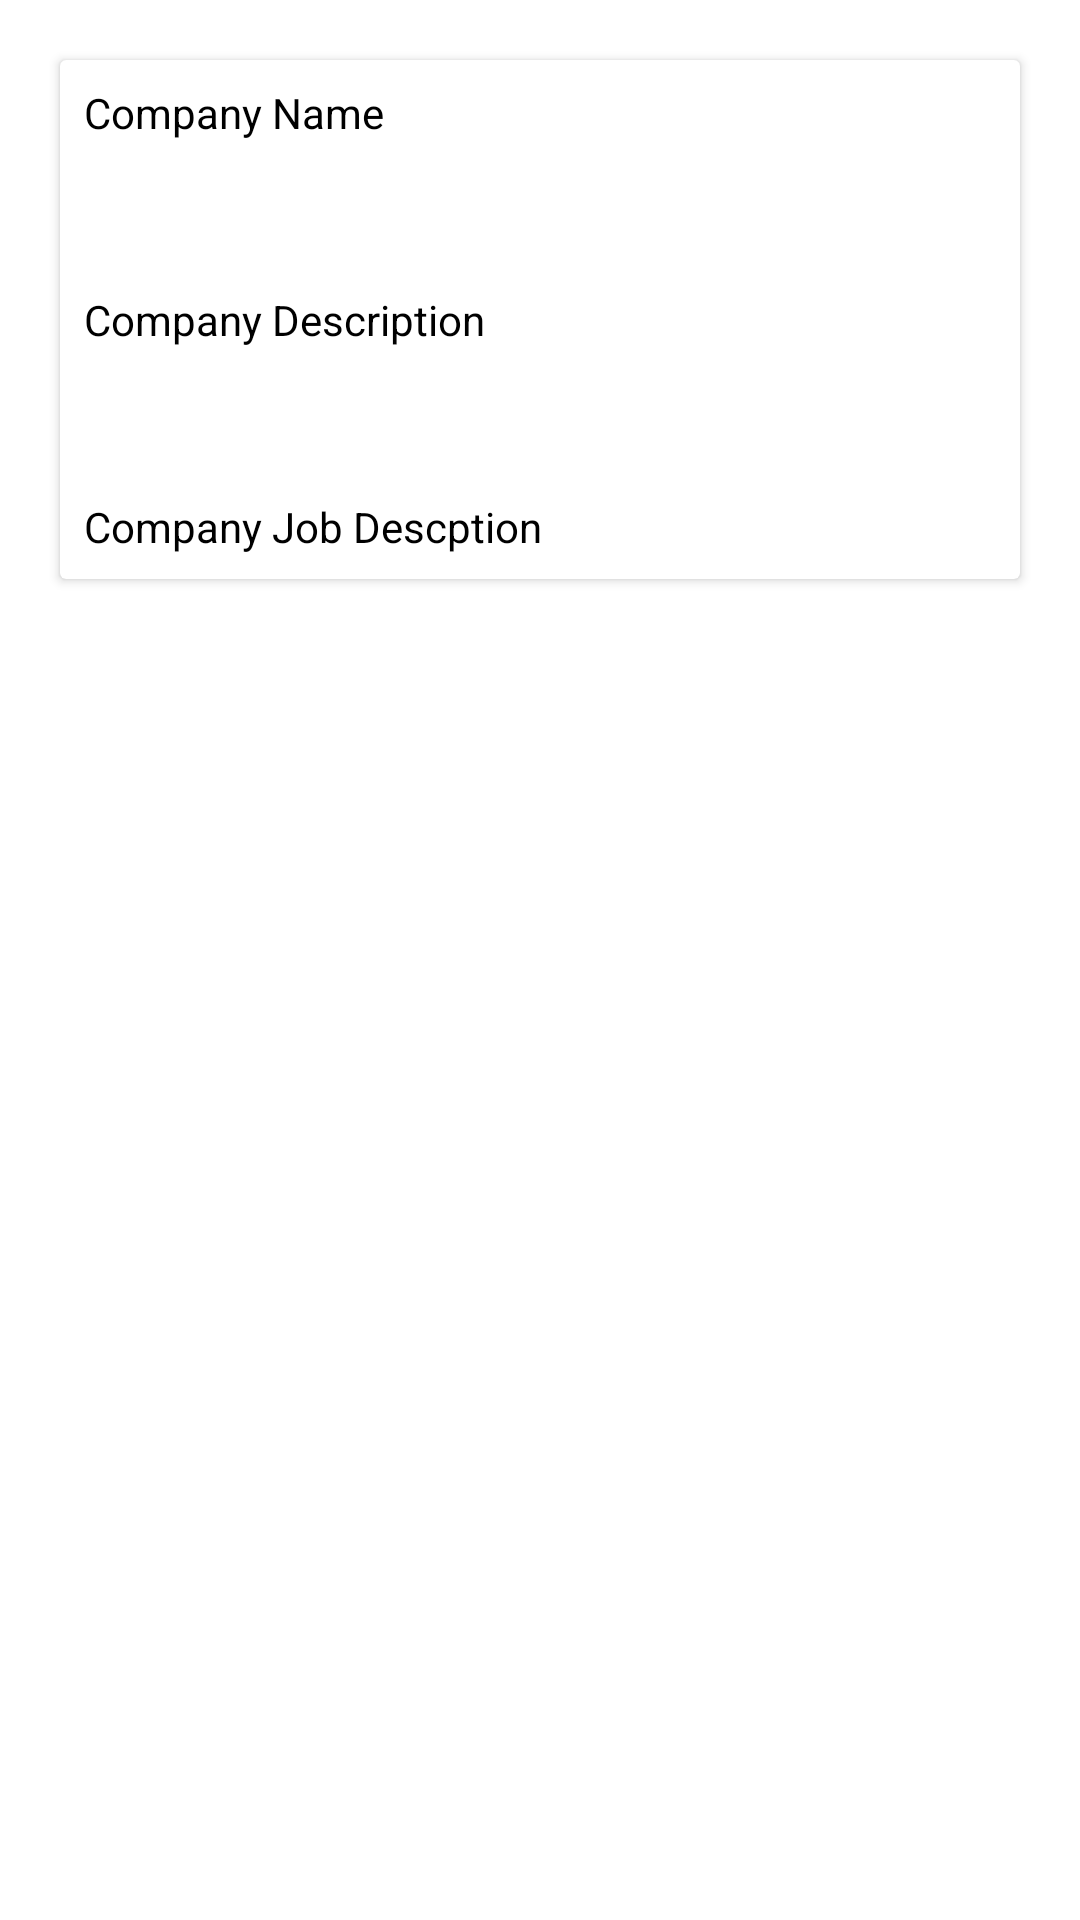

Layout XML and referenced resources for this Android screen:
<!-- AndroidManifest.xml: application theme Theme.StudentPlacementSys -->
<!-- res/layout/fetchcompany.xml -->
<?xml version="1.0" encoding="utf-8"?>
<LinearLayout xmlns:android="http://schemas.android.com/apk/res/android"
    android:layout_width="match_parent"
    android:layout_height="match_parent"
    android:orientation="vertical">
<androidx.cardview.widget.CardView
    android:layout_width="match_parent"
    android:layout_height="wrap_content"
    android:layout_margin="20dp"
    android:id="@+id/companycardview">
<RelativeLayout
    android:layout_width="match_parent"
    android:layout_height="wrap_content"
    android:layout_margin="8dp">
<TextView
    android:layout_width="wrap_content"
    android:layout_height="wrap_content"
    android:text="Company Name"
    android:textColor="@color/black"
    android:fontFamily="sans-serif"
    android:id="@+id/staticname"
    ></TextView>

    <TextView
        android:id="@+id/dbname"
        android:layout_width="wrap_content"
        android:layout_height="wrap_content"
        android:layout_marginLeft="50dp"
        android:fontFamily="sans-serif"
        android:text=""
        android:textColor="@color/black"
        android:layout_toRightOf="@+id/staticname" />

    <TextView
        android:layout_width="wrap_content"
        android:layout_height="wrap_content"
        android:text="Company Description"
        android:textColor="@color/black"
        android:fontFamily="sans-serif"
        android:id="@+id/staticdetail"
        android:layout_marginTop="50dp"
        android:layout_below="@+id/staticname"
        ></TextView>
    <TextView
        android:layout_width="wrap_content"
        android:layout_height="wrap_content"
        android:text=""
        android:layout_below="@+id/dbname"
        android:layout_marginTop="50dp"
        android:layout_marginLeft="50dp"
        android:textColor="@color/black"
        android:fontFamily="sans-serif"
        android:layout_toRightOf="@+id/staticdetail"
        android:id="@+id/dbdescrption"/>
    <TextView
        android:layout_width="wrap_content"
        android:layout_height="wrap_content"
        android:text="Company Job Descption"
        android:textColor="@color/black"
        android:fontFamily="sans-serif"
        android:id="@+id/staticjobdescp"
        android:layout_marginTop="50dp"
        android:layout_below="@+id/staticdetail"
        ></TextView>
    <TextView
        android:layout_width="wrap_content"
        android:layout_height="wrap_content"
        android:text=""
        android:layout_below="@+id/dbdescrption"
        android:layout_marginTop="50dp"
        android:layout_marginLeft="50dp"
        android:textColor="@color/black"
        android:fontFamily="sans-serif"
        android:layout_toRightOf="@+id/staticjobdescp"
        android:id="@+id/dbjobdescp"/>
</RelativeLayout>
</androidx.cardview.widget.CardView>
</LinearLayout>
<!-- resources referenced by this layout -->
<resources>
  <color name="black">#FF000000</color>
  <style name="Theme.StudentPlacementSys" parent="Theme.MaterialComponents.DayNight.NoActionBar">
          
          <item name="colorPrimary">@color/purple_500</item>
          <item name="colorPrimaryVariant">@color/purple_700</item>
          <item name="colorOnPrimary">@color/white</item>
          
          <item name="colorSecondary">@color/teal_200</item>
          <item name="colorSecondaryVariant">@color/teal_700</item>
          <item name="colorOnSecondary">@color/black</item>
          
          <item name="android:statusBarColor" tools:targetApi="l">?attr/colorPrimaryVariant</item>
          
      </style>
  <color name="purple_500">#FF6200EE</color>
  <color name="purple_700">#FF3700B3</color>
  <color name="white">#FFFFFFFF</color>
  <color name="teal_200">#FF03DAC5</color>
  <color name="teal_700">#FF018786</color>
</resources>
